Run: headless pygame with SDL's dummy video driver; simulated clock (each Clock.tick advances the game by its frame time, no real sleeping); random seed 0; keys injected as events and as key.get_pressed() state; no mouse input.
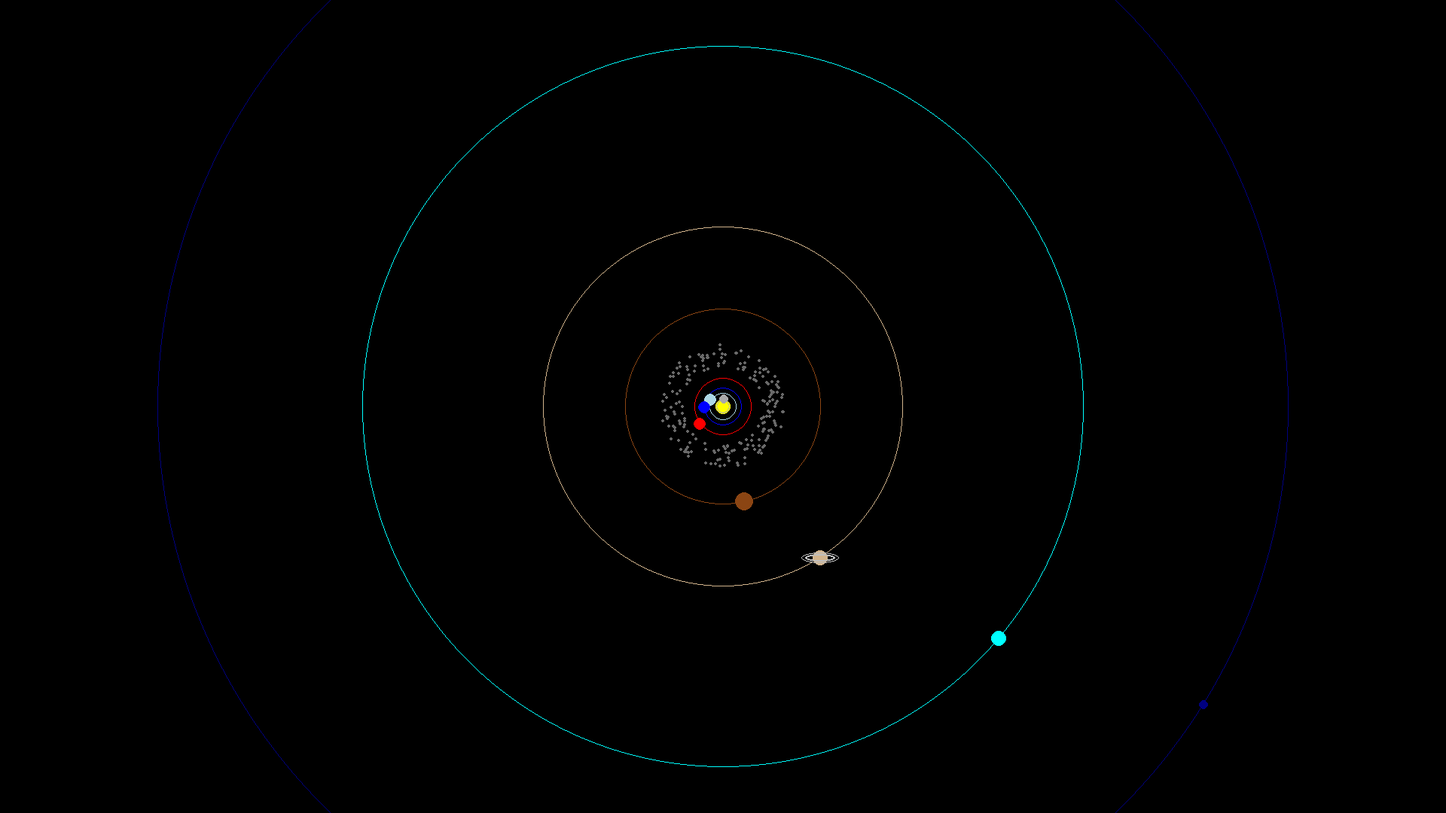
Frame 1 of 4 · flips 1–60 · no input
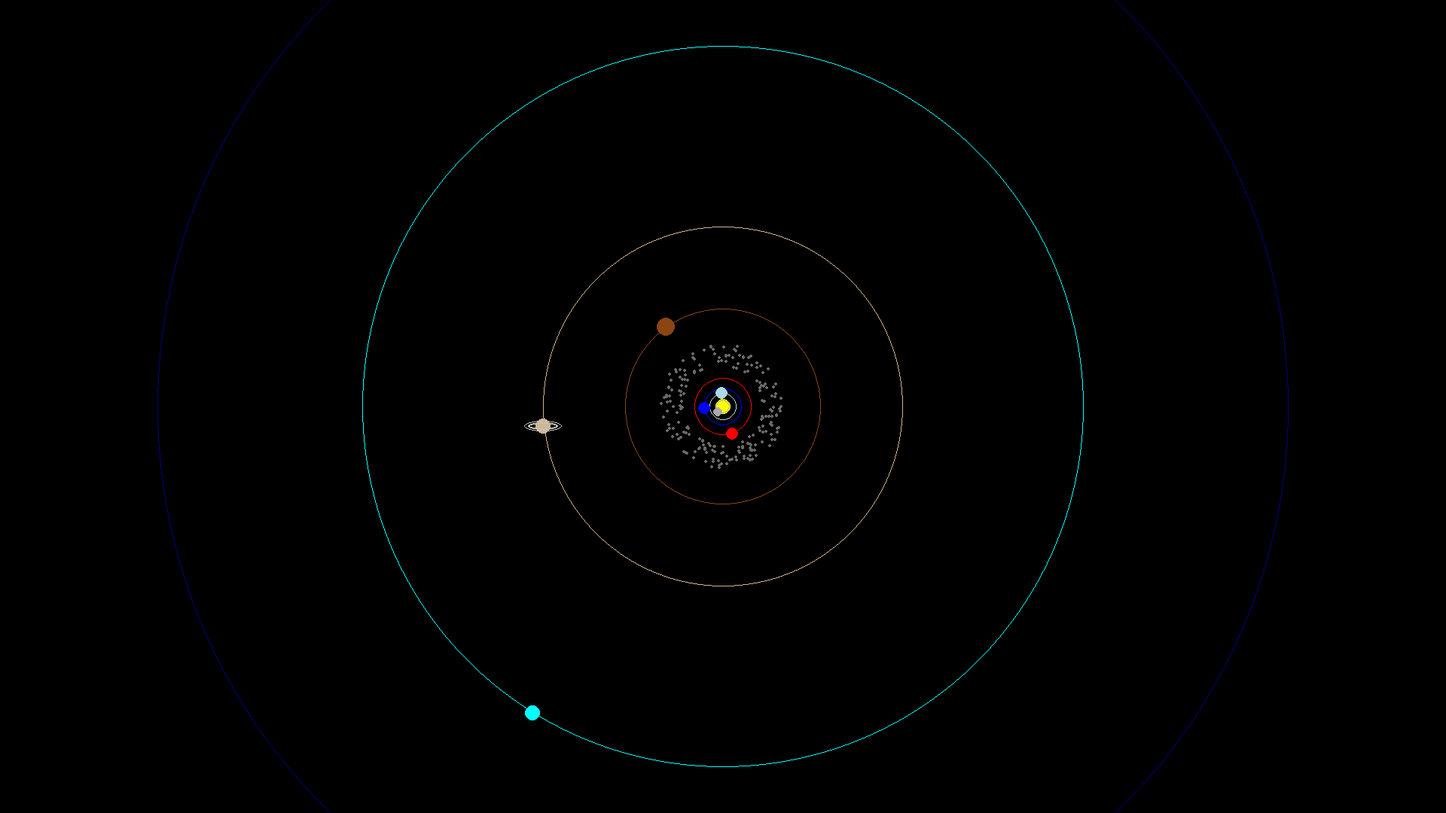
Frame 2 of 4 · flips 61–180 · tapped SPACE, RETURN · held RIGHT (→), D
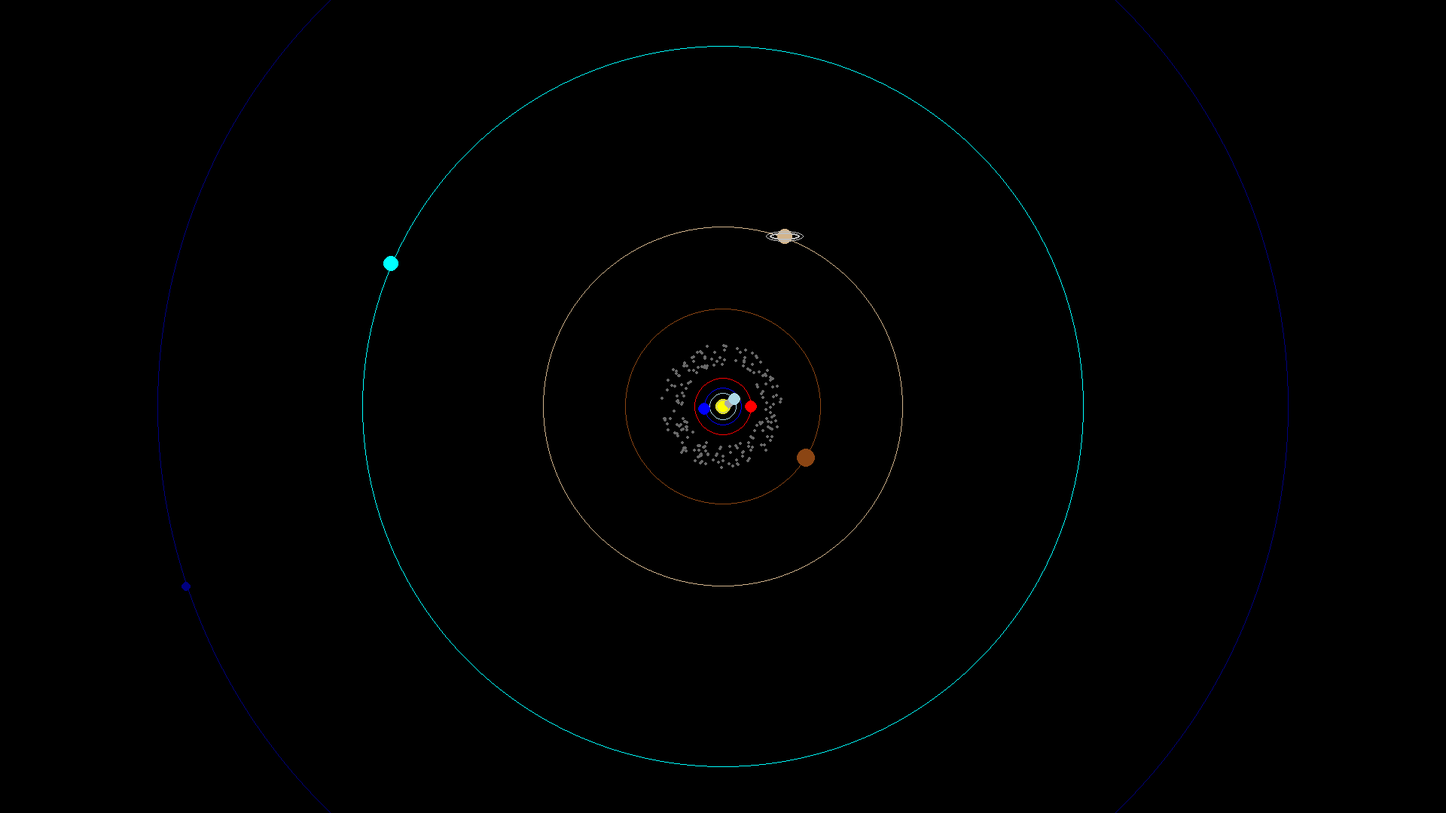
Frame 3 of 4 · flips 181–300 · held DOWN (↓), S
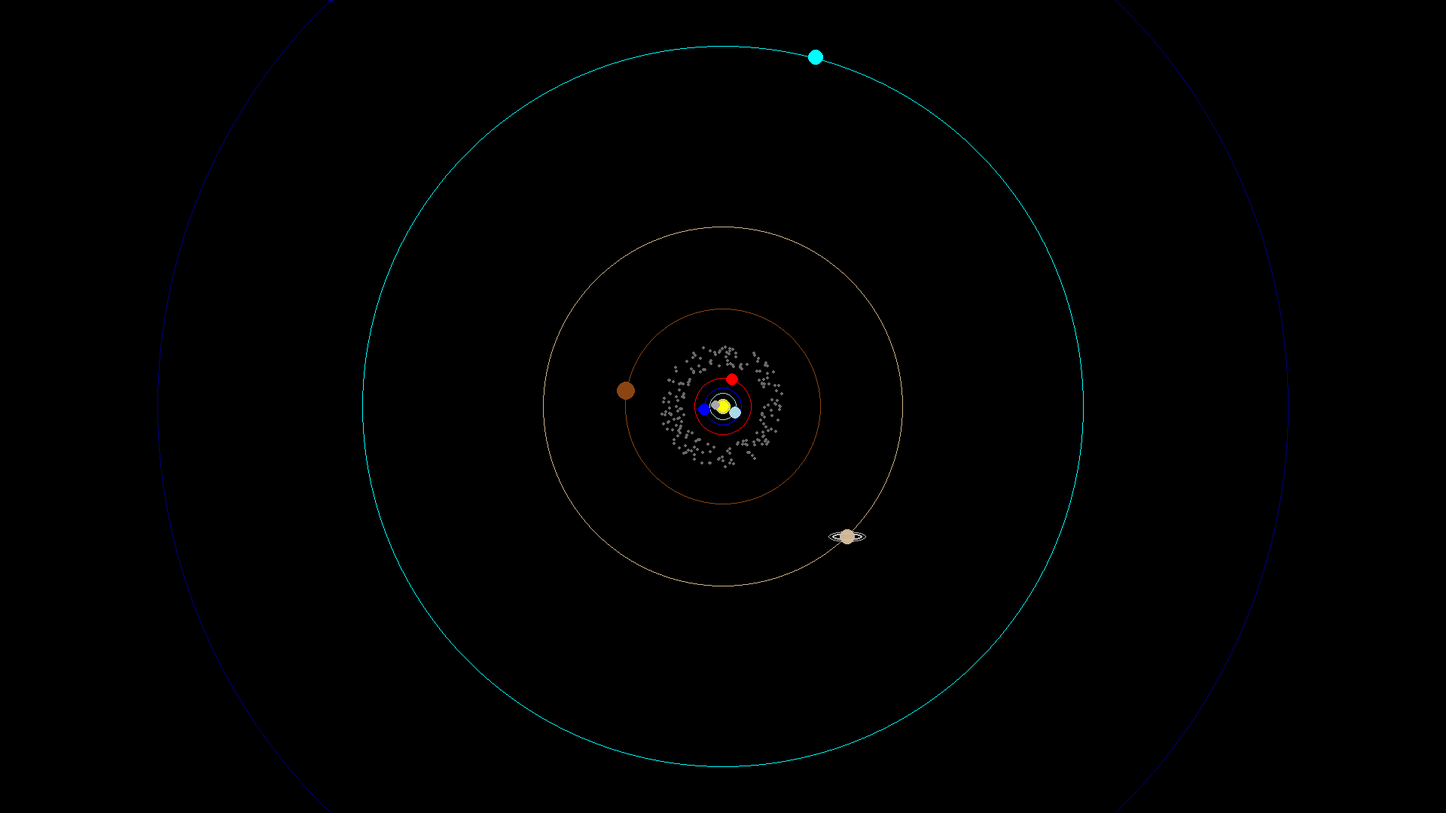
Frame 4 of 4 · flips 301–420 · held LEFT (←), A, UP (↑), W

The pygame program that drew these frames:

import pygame
import math
import random

# Inicialização do Pygame
pygame.init()

# Definições da janela para Full HD
width, height = 1920, 1080
screen = pygame.display.set_mode((width, height))
pygame.display.set_caption("Órbitas dos Planetas")

# Cores
black = (0, 0, 0)
yellow = (255, 255, 0)  # Sol
asteroid_gray = (105, 105, 105)  # Asteroides cinza
colors = {
    "Mercury": (169, 169, 169),  # Mercúrio cinza
    "Venus": (173, 216, 230),  # Vênus azul claro
    "Earth": (0, 0, 255),  # Terra azul
    "Mars": (255, 0, 0),  # Marte vermelho
    "Jupiter": (139, 69, 19),  # Júpiter marrom
    "Saturn": (210, 180, 140),  # Saturno bege
    "Uranus": (0, 255, 255),  # Urano ciano
    "Neptune": (0, 0, 128)  # Netuno azul escuro
}

# Dados aproximados das órbitas dos planetas (raios médios em UA - Unidades Astronômicas)
# Distâncias aproximadas do Sol aos planetas em UA
distances = {
    "Mercury": 0.39,
    "Venus": 0.72,
    "Earth": 1.0,
    "Mars": 1.52,
    "Jupiter": 5.2,
    "Saturn": 9.58,
    "Uranus": 19.18,
    "Neptune": 30.07
}

# Velocidades orbitais relativas
speeds = {
    "Mercury": 4.74,
    "Venus": 3.5,
    "Earth": 2.98,
    "Mars": 2.41,
    "Jupiter": 1.31,
    "Saturn": 0.97,
    "Uranus": 0.68,
    "Neptune": 0.54
}


# Função para converter unidades astronômicas para pixels
def au_to_pixels(distance):
    # Considerando 1 UA = 25 pixels para melhor ajuste na tela
    return distance * 25


# Função para desenhar os planetas
def draw_planet(name, distance, color, angle):
    if name == "Jupiter":
        radius = 12
    elif name in ["Saturn", "Uranus"]:
        radius = 10
    elif name in ["Venus", "Earth", "Mars"]:
        radius = 8
    else:
        radius = 6  # Para Mercúrio e Netuno

    distance_px = au_to_pixels(distance)  # Converter distância de UA para pixels
    x = width // 2 + distance_px * math.cos(math.radians(angle))
    y = height // 2 + distance_px * math.sin(math.radians(angle))
    pygame.draw.circle(screen, color, (int(x), int(y)), radius)

    # Desenhar anéis de Saturno
    if name == "Saturn":
        pygame.draw.ellipse(screen, (192, 192, 192), (int(x) - 20, int(y) - 5, 40, 10), 2)
        pygame.draw.ellipse(screen, (192, 192, 192), (int(x) - 25, int(y) - 7, 50, 14), 1)

        # Desenhar continentes da Terra
        if name == "Earth":
            draw_continents()

    # Função para desenhar os continentes da Terra
    def draw_continents():
        continents = [
            [(0.1, 0.2), (0.3, 0.1), (0.5, 0.25), (0.35, 0.4), (0.2, 0.3)],  # Exemplo de continente 1
            [(0.6, 0.3), (0.8, 0.25), (0.75, 0.45), (0.65, 0.5)]  # Exemplo de continente 2
            # Adicione mais continentes conforme desejado
        ]

        for continent in continents:
            points = [(int(width // 2 + x * width * 0.4), int(height // 2 + y * height * 0.4)) for x, y in continent]
            pygame.draw.polygon(screen, (34, 139, 34), points)


# Inicialização dos ângulos para cada planeta
angles = {planet: 0 for planet in distances}


# Função para gerar as posições dos asteroides
def generate_asteroid_belt():
    asteroids = []
    # Cinturão de asteroides entre 2.1 e 3.3 UA aproximadamente
    inner_belt = 2.1
    outer_belt = 3.3
    num_asteroids = 200

    for _ in range(num_asteroids):
        distance = random.uniform(inner_belt, outer_belt)
        angle = random.uniform(0, 360)
        distance_px = au_to_pixels(distance)
        speed = random.uniform(0.1, 0.5)  # Velocidade de rotação lenta e variável
        asteroids.append({"distance": distance, "angle": angle, "speed": speed})

    return asteroids


# Gerar as posições dos asteroides uma vez
asteroids = generate_asteroid_belt()

# Loop principal
running = True
clock = pygame.time.Clock()
while running:
    for event in pygame.event.get():
        if event.type == pygame.QUIT:
            running = False

    screen.fill(black)  # Preencher o fundo da tela com preto

    # Desenhar o Sol
    pygame.draw.circle(screen, yellow, (width // 2, height // 2), 10)

    # Desenhar órbitas
    for planet, distance in distances.items():
        distance_px = au_to_pixels(distance)
        pygame.draw.circle(screen, colors[planet], (width // 2, height // 2), int(distance_px), 1)

    # Desenhar planetas
    for planet, distance in distances.items():
        draw_planet(planet, distance, colors[planet], angles[planet])
        angles[planet] += speeds[planet]  # Atualizar ângulo baseado na velocidade orbital

    # Desenhar cinturão de asteroides
    for asteroid in asteroids:
        distance_px = au_to_pixels(asteroid["distance"])
        x = width // 2 + distance_px * math.cos(math.radians(asteroid["angle"]))
        y = height // 2 + distance_px * math.sin(math.radians(asteroid["angle"]))
        pygame.draw.circle(screen, asteroid_gray, (int(x), int(y)), 2)
        asteroid["angle"] += asteroid["speed"]  # Atualizar ângulo do asteroide

    pygame.display.flip()
    clock.tick(60)  # Limitar a taxa de quadros a 60 por segundo

# Finalizar o Pygame
pygame.quit()
